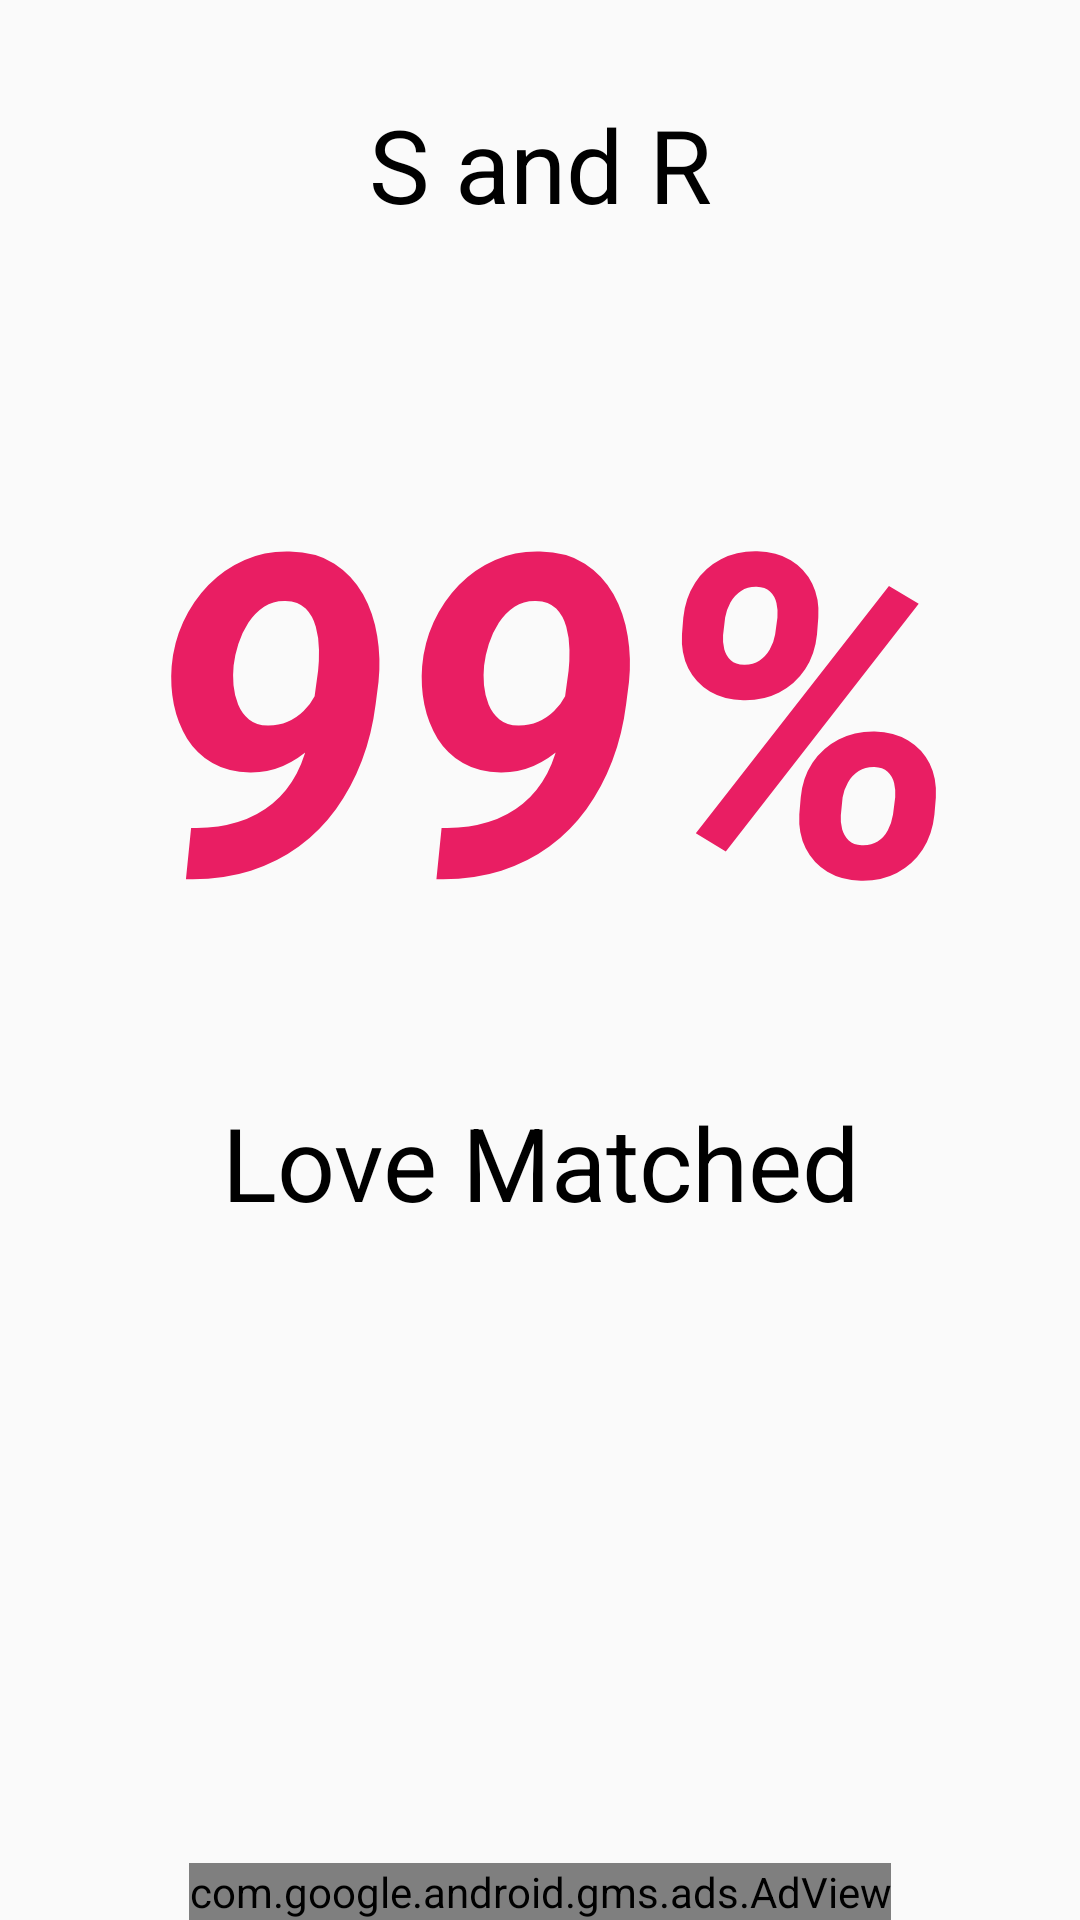

Write the Android layout XML for this screen, with the resource values it uses.
<!-- AndroidManifest.xml: application theme AppTheme -->
<!-- res/layout/activity_main2.xml -->
<?xml version="1.0" encoding="utf-8"?>
<androidx.constraintlayout.widget.ConstraintLayout xmlns:android="http://schemas.android.com/apk/res/android"
    xmlns:app="http://schemas.android.com/apk/res-auto"
    xmlns:tools="http://schemas.android.com/tools"
    android:layout_width="match_parent"
    android:layout_height="match_parent"
    tools:context=".Main2Activity">



    <com.google.android.gms.ads.AdView
        android:id="@+id/adView2"
        android:layout_width="wrap_content"
        android:layout_height="wrap_content"
        android:layout_alignParentBottom="true"
        android:layout_centerHorizontal="true"
        app:adSize="BANNER"
        app:adUnitId="ca-app-pub-7831928589958637/5488991285"

        app:layout_constraintBottom_toBottomOf="parent"
        app:layout_constraintEnd_toEndOf="parent"
        app:layout_constraintStart_toStartOf="parent" />

    

    <ScrollView
        android:layout_width="match_parent"
        android:layout_height="0dp"
        app:layout_constraintBottom_toTopOf="@+id/adView2"
        app:layout_constraintEnd_toEndOf="parent"
        app:layout_constraintStart_toStartOf="parent"
        app:layout_constraintTop_toTopOf="parent">

        <LinearLayout
            android:layout_width="match_parent"
            android:layout_height="wrap_content"
            android:orientation="vertical" >

            <TextView
                android:id="@+id/textView"
                android:layout_width="match_parent"
                android:layout_height="wrap_content"
                android:layout_marginTop="32dp"
                android:gravity="center"
                android:text="S and R"
                android:textAppearance="@style/TextAppearance.AppCompat.Display1"
                android:textColor="#000000"
                app:layout_constraintEnd_toEndOf="parent"
                app:layout_constraintHorizontal_bias="0.498"
                app:layout_constraintStart_toStartOf="parent"
                app:layout_constraintTop_toTopOf="parent" />

            <TextView
                android:id="@+id/textView2"
                android:layout_width="match_parent"
                android:layout_height="wrap_content"
                android:layout_marginStart="8dp"
                android:layout_marginLeft="8dp"
                android:layout_marginTop="56dp"
                android:gravity="center_horizontal|center_vertical"
                android:text="99%"
                android:textAllCaps="false"
                android:textAppearance="@style/TextAppearance.AppCompat.Small"
                android:textColor="#E91E63"
                android:textSize="150sp"
                android:textStyle="bold|italic"
                app:layout_constraintEnd_toEndOf="parent"
                app:layout_constraintHorizontal_bias="0.469"
                app:layout_constraintStart_toStartOf="parent"
                app:layout_constraintTop_toBottomOf="@+id/textView" />

            <TextView
                android:id="@+id/textView3"
                android:layout_width="match_parent"
                android:layout_height="wrap_content"
                android:layout_marginStart="8dp"
                android:layout_marginLeft="8dp"
                android:layout_marginTop="32dp"
                android:layout_marginEnd="8dp"
                android:layout_marginRight="8dp"
                android:gravity="center"
                android:text="Love Matched"
                android:textAppearance="@style/TextAppearance.AppCompat.Display1"

                android:textColor="#000000"
                app:layout_constraintBottom_toTopOf="@+id/adView2"
                app:layout_constraintEnd_toEndOf="parent"
                app:layout_constraintHorizontal_bias="0.498"
                app:layout_constraintStart_toStartOf="parent"
                app:layout_constraintTop_toBottomOf="@+id/textView2" />
        </LinearLayout>
    </ScrollView>

    

</androidx.constraintlayout.widget.ConstraintLayout>
<!-- resources referenced by this layout -->
<resources>
  <style name="AppTheme" parent="Theme.AppCompat.Light.DarkActionBar">
          
          <item name="titleTextColor">@color/colorAccent</item>
          <item name="subtitleTextColor">@color/colorAccent</item>
          <item name="colorPrimary">@color/colorPrimary</item>
          <item name="colorPrimaryDark">@color/colorPrimaryDark</item>
          <item name="colorAccent">@color/colorAccent</item>
      </style>
  <color name="colorAccent">#040404</color>
  <color name="colorPrimary">#FFFFFF</color>
  <color name="colorPrimaryDark">#FFFFFF</color>
</resources>
